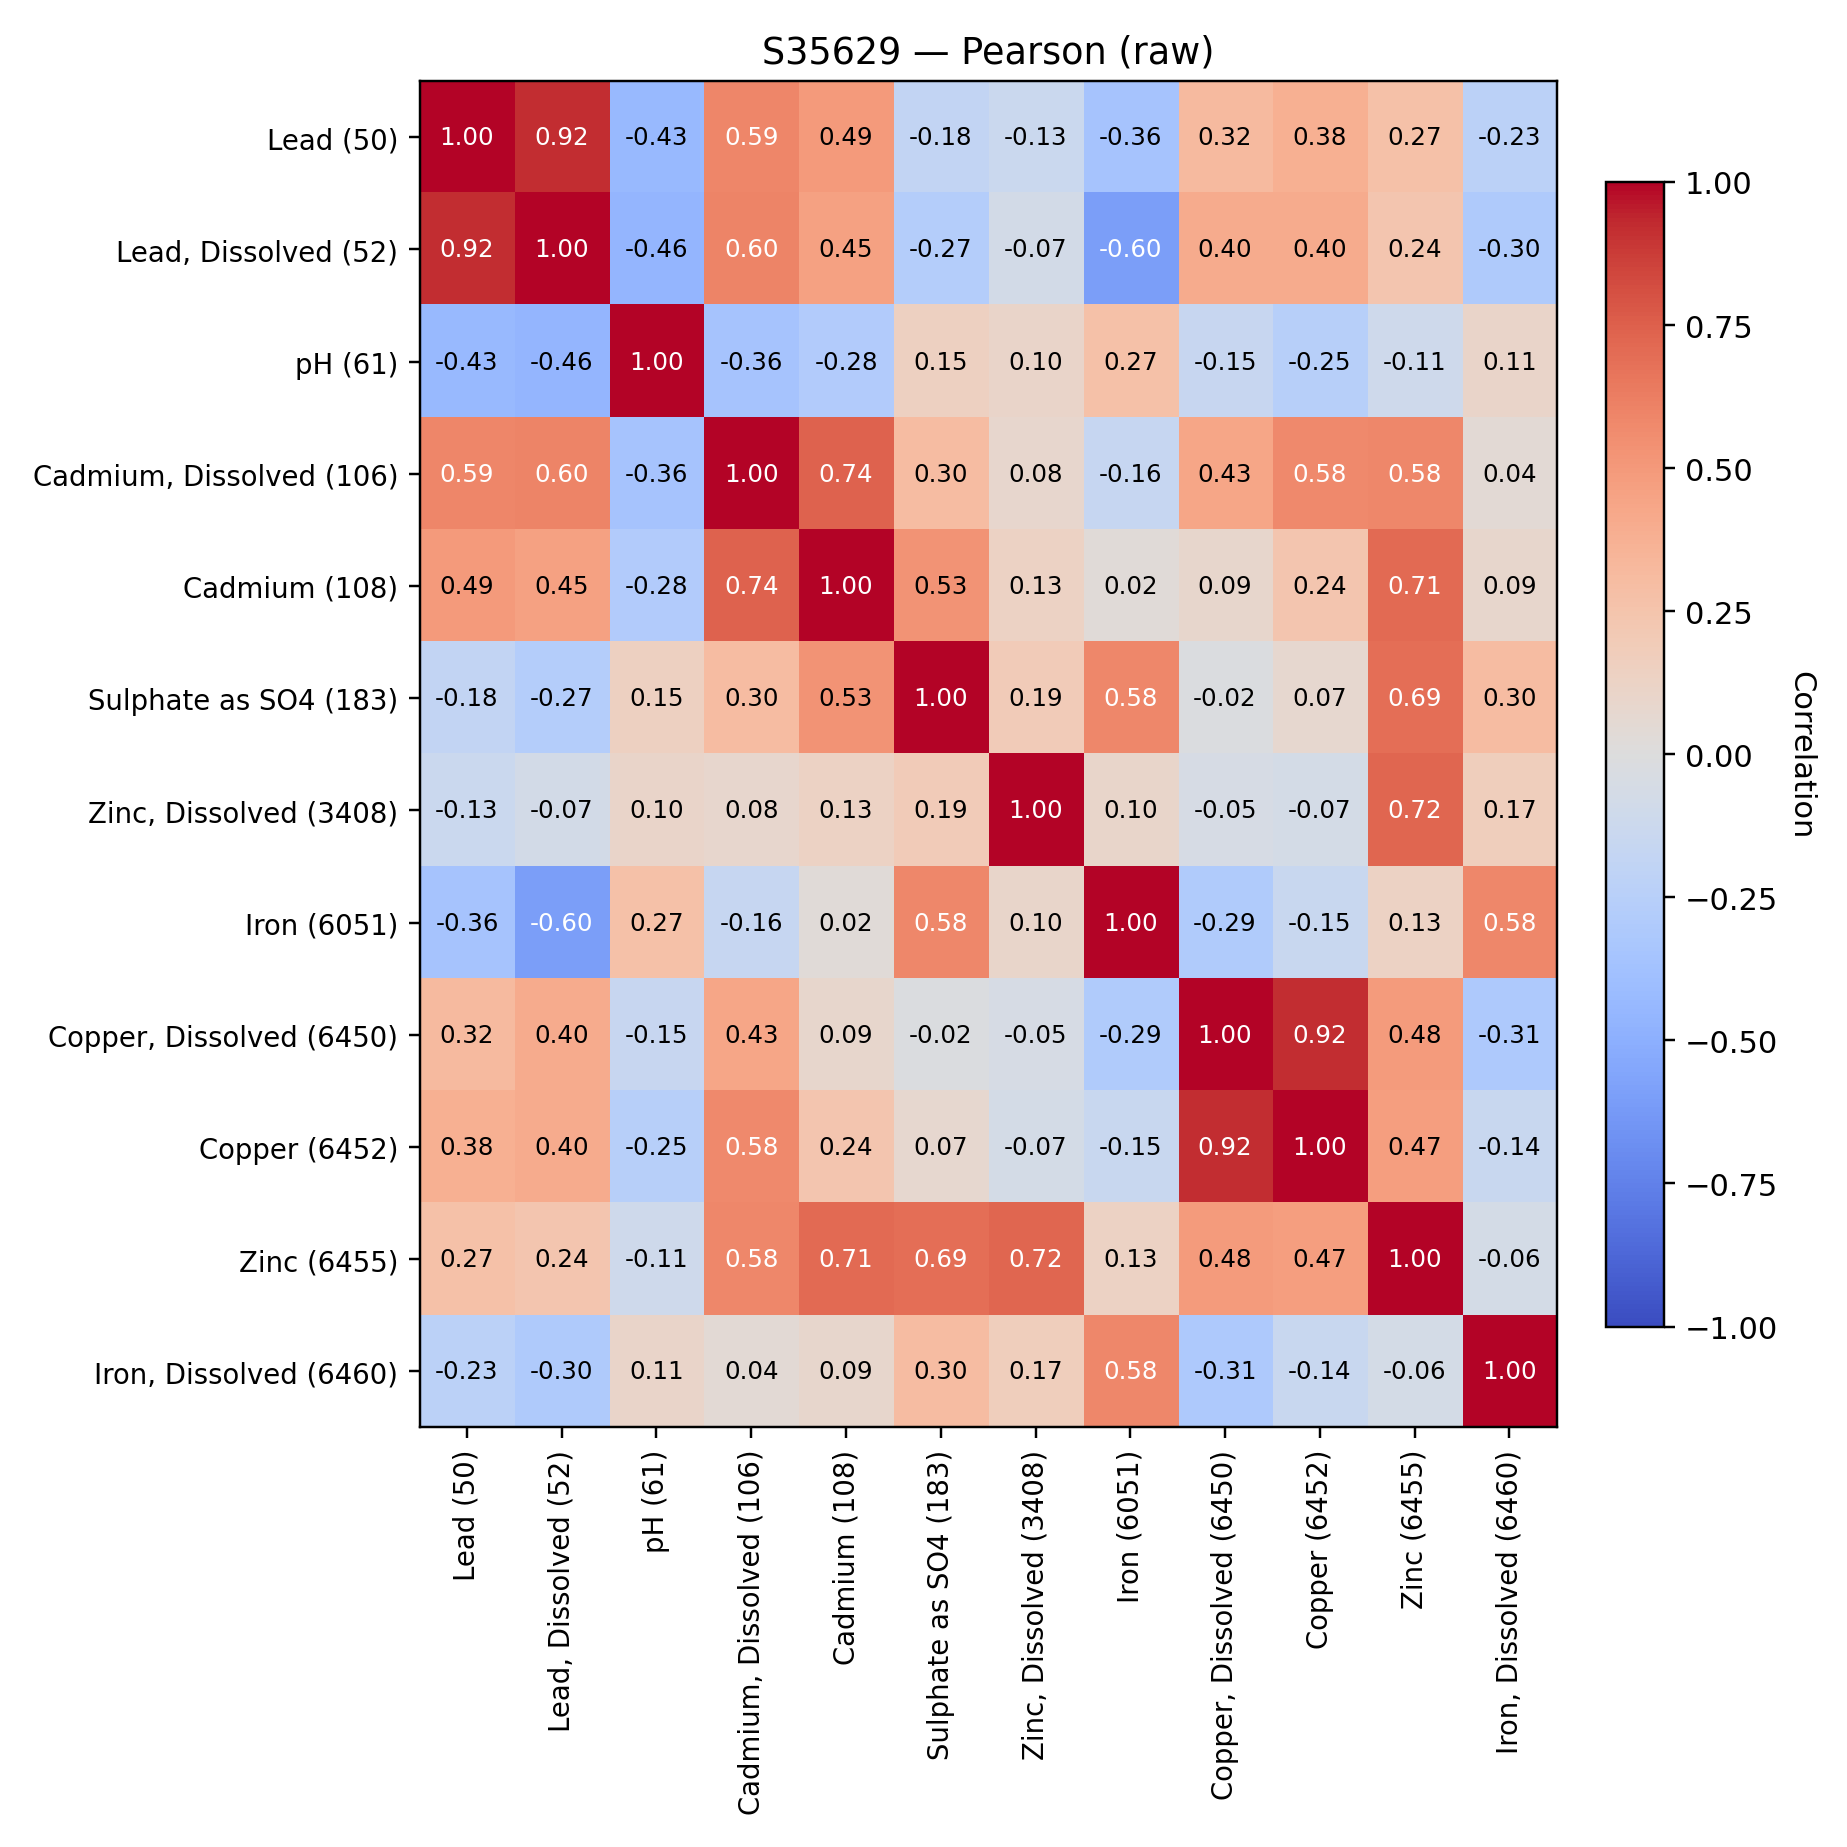

Data behind this chart, as committed beside it:
, Lead (50), Lead, Dissolved (52), pH (61), Cadmium, Dissolved (106), Cadmium (108), Sulphate as SO4 (183), Zinc, Dissolved (3408), Iron (6051), Copper, Dissolved (6450), Copper (6452), Zinc (6455), Iron, Dissolved (6460)
Lead (50), 1.0, 0.9151, -0.435, 0.5886, 0.4937, -0.1842, -0.126, -0.359, 0.3177, 0.378, 0.2677, -0.2293
Lead, Dissolved (52), 0.9151, 1.0, -0.4587, 0.5976, 0.4546, -0.2701, -0.07295, -0.5953, 0.3996, 0.4011, 0.2421, -0.3038
pH (61), -0.435, -0.4587, 1.0, -0.3575, -0.2836, 0.1481, 0.1023, 0.2673, -0.1544, -0.2529, -0.1068, 0.1066
Cadmium, Dissolved (106), 0.5886, 0.5976, -0.3575, 1.0, 0.736, 0.2995, 0.08438, -0.1611, 0.4349, 0.5773, 0.584, 0.04328
Cadmium (108), 0.4937, 0.4546, -0.2836, 0.736, 1.0, 0.5258, 0.1284, 0.0238, 0.09112, 0.2377, 0.7084, 0.08921
Sulphate as SO4 (183), -0.1842, -0.2701, 0.1481, 0.2995, 0.5258, 1.0, 0.1901, 0.5843, -0.02211, 0.07226, 0.6899, 0.2997
Zinc, Dissolved (3408), -0.126, -0.07295, 0.1023, 0.08438, 0.1284, 0.1901, 1.0, 0.09998, -0.05333, -0.06531, 0.7235, 0.1678
Iron (6051), -0.359, -0.5953, 0.2673, -0.1611, 0.0238, 0.5843, 0.09998, 1.0, -0.2901, -0.1451, 0.1304, 0.5801
Copper, Dissolved (6450), 0.3177, 0.3996, -0.1544, 0.4349, 0.09112, -0.02211, -0.05333, -0.2901, 1.0, 0.9196, 0.485, -0.31
Copper (6452), 0.378, 0.4011, -0.2529, 0.5773, 0.2377, 0.07226, -0.06531, -0.1451, 0.9196, 1.0, 0.4703, -0.1421
Zinc (6455), 0.2677, 0.2421, -0.1068, 0.584, 0.7084, 0.6899, 0.7235, 0.1304, 0.485, 0.4703, 1.0, -0.0626
Iron, Dissolved (6460), -0.2293, -0.3038, 0.1066, 0.04328, 0.08921, 0.2997, 0.1678, 0.5801, -0.31, -0.1421, -0.0626, 1.0
